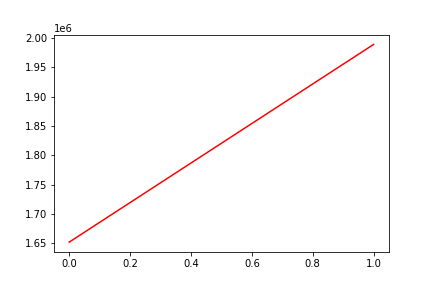

Values plotted in this chart, from the file beside it:
, date, assets
0, 0, 1652280
1, 20101222, 1989306
